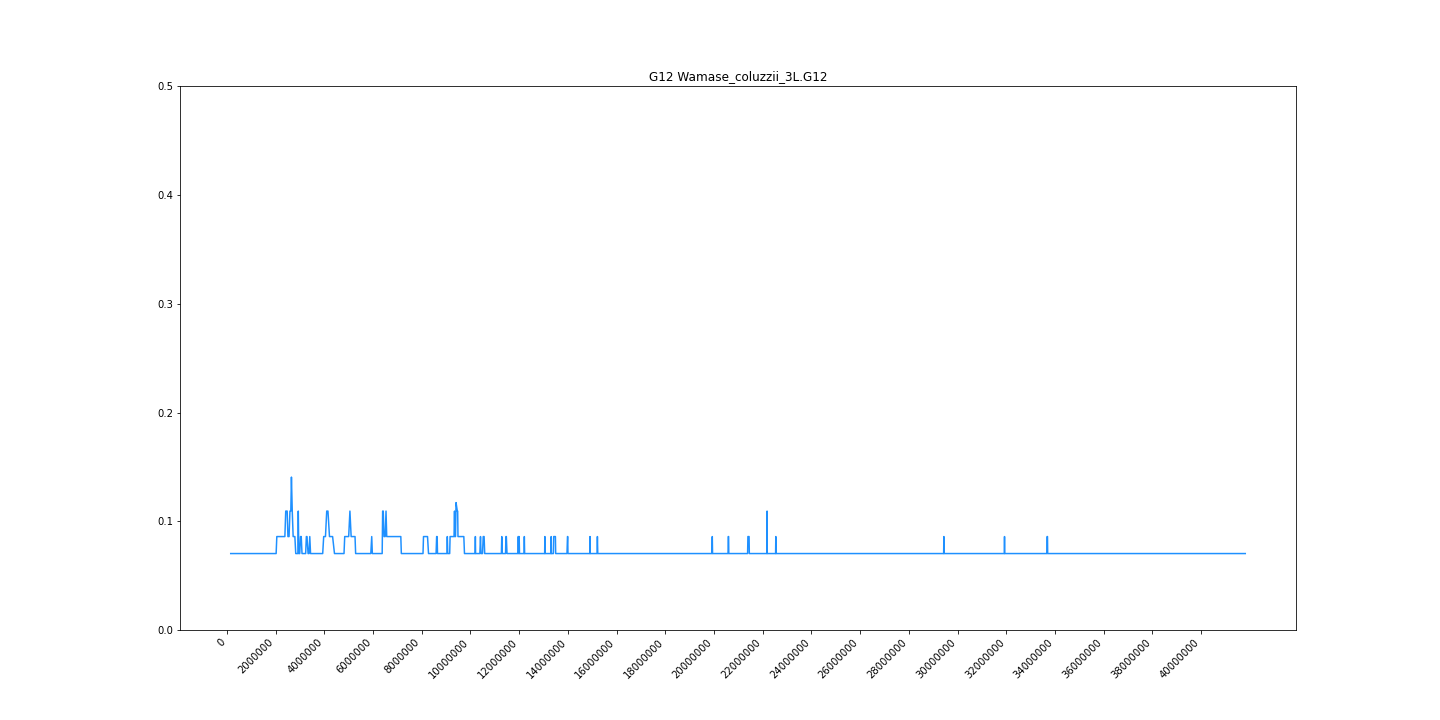

The table this chart was drawn from, first rows:
midpoint	G12
156124	0.07031
370546	0.07031
624580	0.07031
738994	0.07031
826037	0.07031
883460	0.07031
1003482	0.07031
1135798	0.07031
1278118	0.07031
1442712	0.07031
1538189	0.07031
1617066	0.07031
1725706	0.07031
1772624	0.07031
1842631	0.07031
1880617	0.07031
1910670	0.07031
1955465	0.07031
1986344	0.07031
2020596	0.07031
2048408	0.08594
2082064	0.08594
2118448	0.08594
2148736	0.08594
2183876	0.08594
2220940	0.08594
2257776	0.08594
2284228	0.08594
2347626	0.08594
2379178	0.08594
2415012	0.1094
2444130	0.1094
2473677	0.1094
2504298	0.08594
2550908	0.08594
2587884	0.1094
2623308	0.1094
2648894	0.1406
2682248	0.1094
2718955	0.08594
2789491	0.08594
2825703	0.07031
2845482	0.07031
2867628	0.07031
2890649	0.07031
2913128	0.07031
2930004	0.1094
2950875	0.07031
2989390	0.07031
3021204	0.08594
3051458	0.08594
3082854	0.07031
3110902	0.07031
3146806	0.07031
3169152	0.07031
3208016	0.07031
3232457	0.07031
3261311	0.08594
3286392	0.08594
3331956	0.07031
... 3,191 more rows
